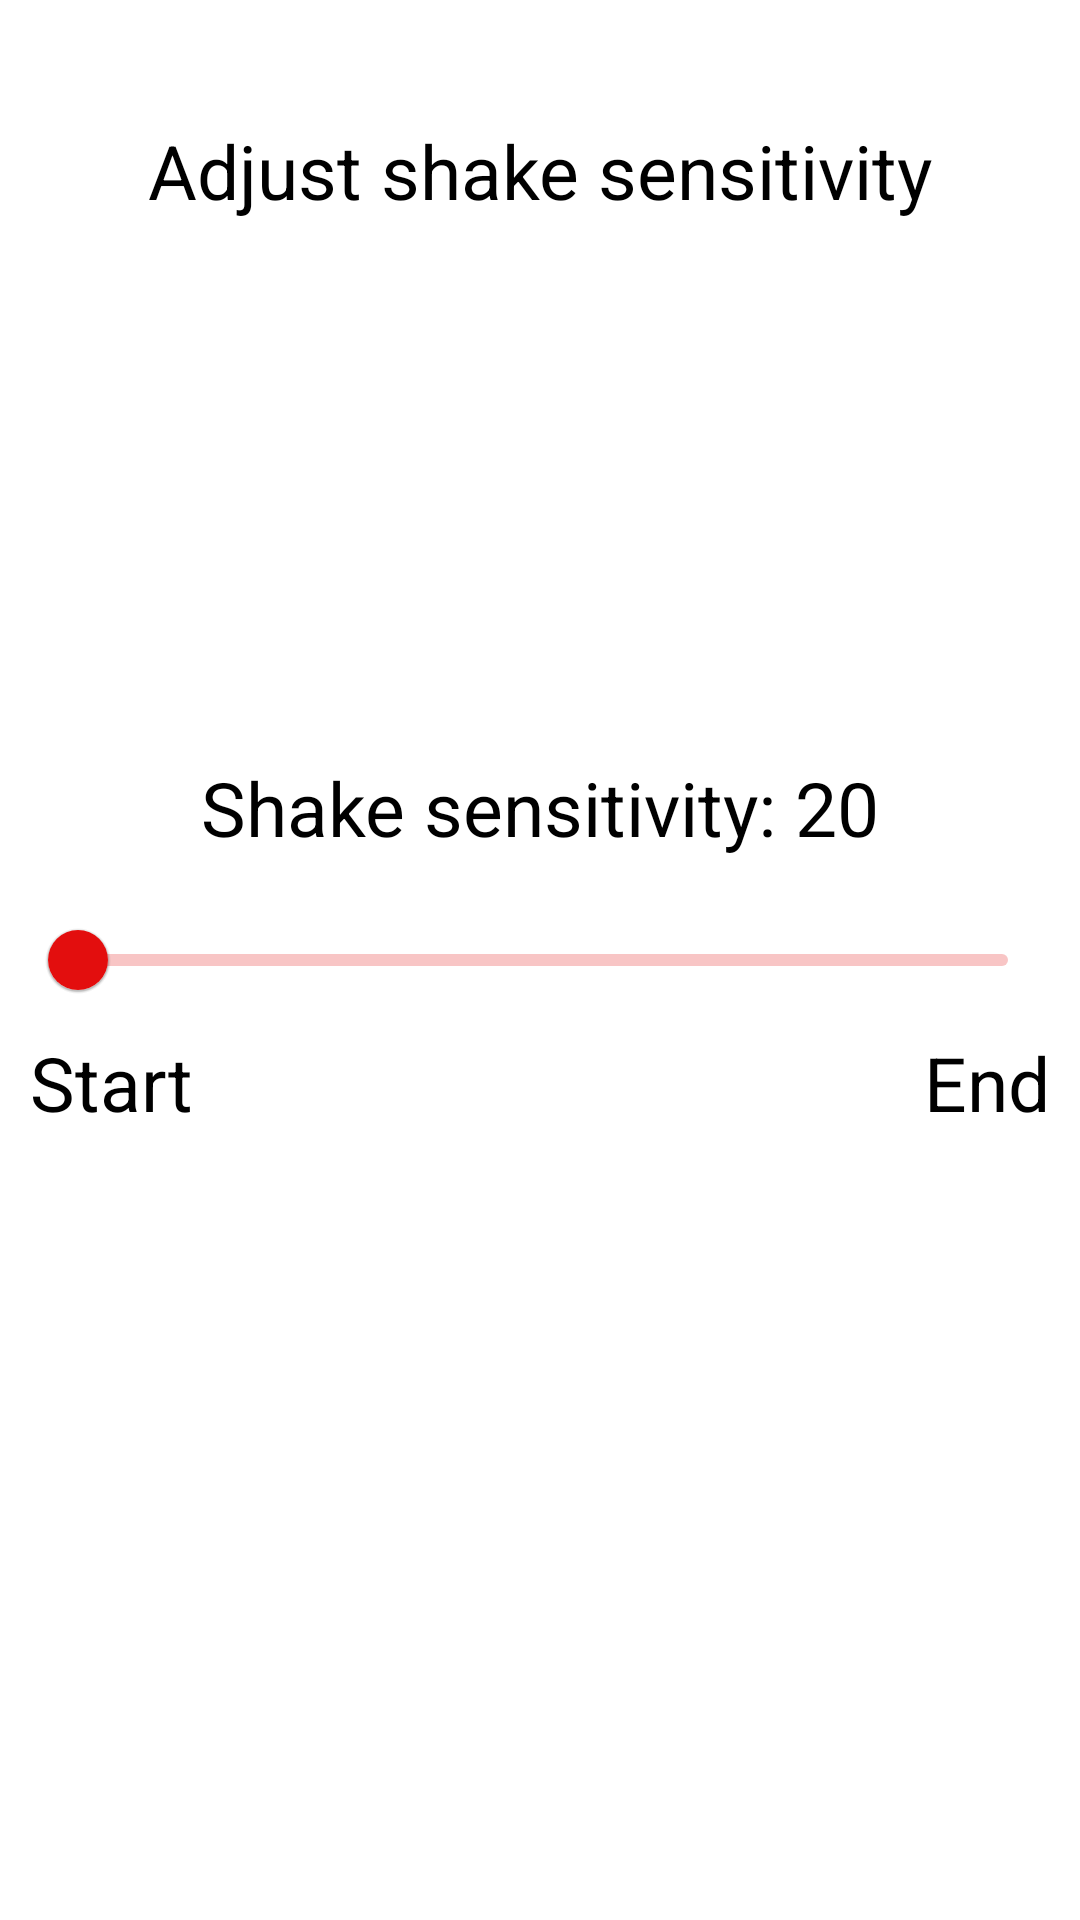

Android layout source for this screen:
<!-- AndroidManifest.xml: application theme Theme.PanicAlarm -->
<!-- res/layout/fragment_motion_.xml -->
<?xml version="1.0" encoding="utf-8"?>
<androidx.constraintlayout.widget.ConstraintLayout xmlns:android="http://schemas.android.com/apk/res/android"
    xmlns:tools="http://schemas.android.com/tools"
    android:layout_width="match_parent"
    android:layout_height="match_parent"
    xmlns:app="http://schemas.android.com/apk/res-auto"
    tools:context=".Motion_Fragment">


    <TextView
        android:layout_width="match_parent"
        android:layout_height="wrap_content"
        app:layout_constraintTop_toTopOf="parent"
        android:layout_marginTop="40dp"
        app:layout_constraintLeft_toLeftOf="parent"
        app:layout_constraintRight_toRightOf="parent"
        android:layout_marginStart="10dp"
        android:layout_marginEnd="10dp"
        android:text="Adjust shake sensitivity"
        android:textSize="25sp"
        android:textColor="@color/black"
        android:gravity="center_horizontal"
        />

    <TextView
        android:id="@+id/tv_slider_sensitivity"
        android:layout_width="match_parent"
        android:layout_height="wrap_content"
        app:layout_constraintBottom_toTopOf="@id/slider"
        android:layout_marginBottom="10dp"
        android:textColor="@color/black"
        android:text="Shake sensitivity: 20"
        android:layout_marginStart="10dp"
        android:layout_marginEnd="10dp"
        android:gravity="center_horizontal"
        android:textSize="25sp"
        />

    <TextView
        android:layout_width="wrap_content"
        android:layout_height="wrap_content"
        app:layout_constraintTop_toBottomOf="@id/slider"
        app:layout_constraintStart_toStartOf="@id/slider"
        android:textColor="@color/black"
        android:textSize="25sp"
        android:text= "Start"
        />

    <TextView
        android:layout_width="wrap_content"
        android:layout_height="wrap_content"
        app:layout_constraintTop_toBottomOf="@id/slider"
        app:layout_constraintEnd_toEndOf="@id/slider"
        android:textColor="@color/black"
        android:textSize="25sp"
        android:text= "End"
        />

    <com.google.android.material.slider.Slider
        android:id="@+id/slider"
        app:layout_constraintLeft_toLeftOf="parent"
        app:layout_constraintRight_toRightOf="parent"
        app:trackColorActive="#E30E0E"
        app:thumbColor="#E30E0E"
        android:layout_marginStart="10dp"
        android:layout_marginEnd="10dp"
        app:layout_constraintTop_toTopOf="parent"
        app:layout_constraintBottom_toBottomOf="parent"
        android:valueFrom="0"
        android:valueTo="100"
        android:layout_width="match_parent"
        android:layout_height="wrap_content"
        />
</androidx.constraintlayout.widget.ConstraintLayout>
<!-- resources referenced by this layout -->
<resources>
  <color name="black">#FF000000</color>
  <style name="Theme.PanicAlarm" parent="Theme.MaterialComponents.DayNight.NoActionBar">
          
          <item name="colorPrimary">#E30E0E</item>
          <item name="colorPrimaryVariant">#E30E0E</item>
          <item name="colorOnPrimary">@color/white</item>
          
          <item name="colorSecondary">@color/teal_200</item>
          <item name="colorSecondaryVariant">@color/teal_700</item>
          <item name="colorOnSecondary">@color/black</item>
          <item name="windowNoTitle">true</item>
          <item name="windowActionBar">false</item>
          
          <item name="android:statusBarColor">?attr/colorPrimaryVariant</item>
          
      </style>
  <color name="white">#FFFFFFFF</color>
  <color name="teal_200">#CF0F15</color>
  <color name="teal_700">#CF0F15</color>
</resources>
